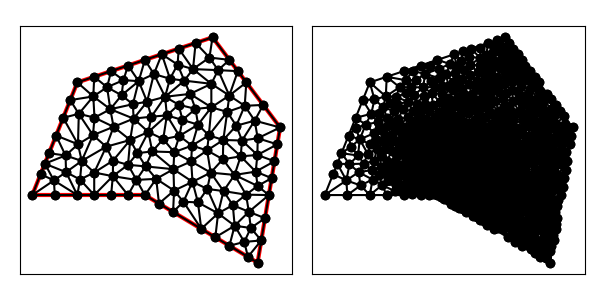

Values plotted in this chart, from the file beside it:
1.200000000000000000e+01, 1.500000000000000000e+01, 6.000000000000000000e+00, 1.300000000000000000e+01, 4.000000000000000000e+00, 8.000000000000000000e+00, 9.000000000000000000e+00, 8.000000000000000000e+00, 1.400000000000000000e+01, 5.000000000000000000e+00, 1.500000000000000000e+01, 1.100000000000000000e+01, 4.960515600095551925e+00, 8.650300721229427836e+00, 4.557086014531155804e+00, 9.392715036327889067e+00, 4.371390676354104166e+00, 8.928476690885259970e+00, 4.629664096993604261e+00, 8.990497482814191699e+00, 1.000000000000000000e+00, 5.000000000000000000e-01
1.200000000000000000e+01, 1.500000000000000000e+01, 6.000000000000000000e+00, 1.300000000000000000e+01, 4.000000000000000000e+00, 8.000000000000000000e+00, 9.000000000000000000e+00, 8.000000000000000000e+00, 1.400000000000000000e+01, 5.000000000000000000e+00, 1.500000000000000000e+01, 1.100000000000000000e+01, 8.465545126445549684e+00, 1.203118473896040364e+01, 7.463543906646523673e+00, 1.181074359017677011e+01, 8.498393508842157829e+00, 1.139181947068685119e+01, 8.142494180644744617e+00, 1.174458259994134401e+01, 0.000000000000000000e+00, 9.037698919513836859e-02
1.200000000000000000e+01, 1.500000000000000000e+01, 6.000000000000000000e+00, 1.300000000000000000e+01, 4.000000000000000000e+00, 8.000000000000000000e+00, 9.000000000000000000e+00, 8.000000000000000000e+00, 1.400000000000000000e+01, 5.000000000000000000e+00, 1.500000000000000000e+01, 1.100000000000000000e+01, 5.478111438109259268e+00, 9.757281062465347432e+00, 4.557086014531155804e+00, 9.392715036327889067e+00, 5.500000000000000888e+00, 9.015549442140351033e+00, 5.178399150880138357e+00, 9.388515180311197028e+00, 1.000000000000000000e+00, 2.999693238190183076e-01
1.200000000000000000e+01, 1.500000000000000000e+01, 6.000000000000000000e+00, 1.300000000000000000e+01, 4.000000000000000000e+00, 8.000000000000000000e+00, 9.000000000000000000e+00, 8.000000000000000000e+00, 1.400000000000000000e+01, 5.000000000000000000e+00, 1.500000000000000000e+01, 1.100000000000000000e+01, 7.282434088064712263e+00, 1.014660695677284252e+01, 6.195239017037230234e+00, 9.515072592185600087e+00, 6.750000000000000000e+00, 9.000119041545808329e+00, 6.742557701700647499e+00, 9.553932863501417572e+00, 0.000000000000000000e+00, 7.452576146221802367e-02
1.200000000000000000e+01, 1.500000000000000000e+01, 6.000000000000000000e+00, 1.300000000000000000e+01, 4.000000000000000000e+00, 8.000000000000000000e+00, 9.000000000000000000e+00, 8.000000000000000000e+00, 1.400000000000000000e+01, 5.000000000000000000e+00, 1.500000000000000000e+01, 1.100000000000000000e+01, 6.029690851497276682e+00, 1.025367310154143929e+01, 6.195239017037230234e+00, 9.515072592185600087e+00, 6.695290292037211266e+00, 1.065913095596184235e+01, 6.306740053523905765e+00, 1.014262554989629450e+01, 0.000000000000000000e+00, 1.402186589309201148e-01
1.200000000000000000e+01, 1.500000000000000000e+01, 6.000000000000000000e+00, 1.300000000000000000e+01, 4.000000000000000000e+00, 8.000000000000000000e+00, 9.000000000000000000e+00, 8.000000000000000000e+00, 1.400000000000000000e+01, 5.000000000000000000e+00, 1.500000000000000000e+01, 1.100000000000000000e+01, 6.000000000000000000e+00, 8.000000000000000000e+00, 4.960515600095551925e+00, 8.650300721229427836e+00, 5.000000000000000000e+00, 8.000000000000000000e+00, 5.320171866698516716e+00, 8.216766907076475945e+00, 1.000000000000000000e+00, 5.000000000000000000e-01
1.200000000000000000e+01, 1.500000000000000000e+01, 6.000000000000000000e+00, 1.300000000000000000e+01, 4.000000000000000000e+00, 8.000000000000000000e+00, 9.000000000000000000e+00, 8.000000000000000000e+00, 1.400000000000000000e+01, 5.000000000000000000e+00, 1.500000000000000000e+01, 1.100000000000000000e+01, 4.000000000000000000e+00, 8.000000000000000000e+00, 5.000000000000000000e+00, 8.000000000000000000e+00, 4.960515600095551925e+00, 8.650300721229427836e+00, 4.653505200031850642e+00, 8.216766907076475945e+00, 1.000000000000000000e+00, 5.000000000000000000e-01
1.200000000000000000e+01, 1.500000000000000000e+01, 6.000000000000000000e+00, 1.300000000000000000e+01, 4.000000000000000000e+00, 8.000000000000000000e+00, 9.000000000000000000e+00, 8.000000000000000000e+00, 1.400000000000000000e+01, 5.000000000000000000e+00, 1.500000000000000000e+01, 1.100000000000000000e+01, 1.175957249031210949e+01, 9.980855019375781012e+00, 1.191960692460493476e+01, 8.996259609328966178e+00, 1.245953894921920657e+01, 9.589322791403215973e+00, 1.204623945471208479e+01, 9.522145806702654980e+00, 0.000000000000000000e+00, 5.371914225194793224e-02
1.200000000000000000e+01, 1.500000000000000000e+01, 6.000000000000000000e+00, 1.300000000000000000e+01, 4.000000000000000000e+00, 8.000000000000000000e+00, 9.000000000000000000e+00, 8.000000000000000000e+00, 1.400000000000000000e+01, 5.000000000000000000e+00, 1.500000000000000000e+01, 1.100000000000000000e+01, 7.282434088064712263e+00, 1.014660695677284252e+01, 6.695290292037211266e+00, 1.065913095596184235e+01, 6.195239017037230234e+00, 9.515072592185600087e+00, 6.724321132379717625e+00, 1.010693683497342832e+01, 0.000000000000000000e+00, 7.452576146221802367e-02
1.200000000000000000e+01, 1.500000000000000000e+01, 6.000000000000000000e+00, 1.300000000000000000e+01, 4.000000000000000000e+00, 8.000000000000000000e+00, 9.000000000000000000e+00, 8.000000000000000000e+00, 1.400000000000000000e+01, 5.000000000000000000e+00, 1.500000000000000000e+01, 1.100000000000000000e+01, 4.371390676354104166e+00, 8.928476690885259970e+00, 4.000000000000000000e+00, 8.000000000000000000e+00, 4.960515600095551925e+00, 8.650300721229427836e+00, 4.443968758816551734e+00, 8.526259137371562602e+00, 1.000000000000000000e+00, 5.000000000000000000e-01
1.200000000000000000e+01, 1.500000000000000000e+01, 6.000000000000000000e+00, 1.300000000000000000e+01, 4.000000000000000000e+00, 8.000000000000000000e+00, 9.000000000000000000e+00, 8.000000000000000000e+00, 1.400000000000000000e+01, 5.000000000000000000e+00, 1.500000000000000000e+01, 1.100000000000000000e+01, 4.557086014531155804e+00, 9.392715036327889067e+00, 4.960515600095551925e+00, 8.650300721229427836e+00, 5.500000000000000888e+00, 9.015549442140351033e+00, 5.005867204875570131e+00, 9.019521733232556571e+00, 1.000000000000000000e+00, 5.000000000000000000e-01
1.200000000000000000e+01, 1.500000000000000000e+01, 6.000000000000000000e+00, 1.300000000000000000e+01, 4.000000000000000000e+00, 8.000000000000000000e+00, 9.000000000000000000e+00, 8.000000000000000000e+00, 1.400000000000000000e+01, 5.000000000000000000e+00, 1.500000000000000000e+01, 1.100000000000000000e+01, 4.960515600095551925e+00, 8.650300721229427836e+00, 6.000000000000000000e+00, 8.000000000000000000e+00, 5.500000000000000888e+00, 9.015549442140351033e+00, 5.486838533365183679e+00, 8.555283387789925698e+00, 1.000000000000000000e+00, 5.000000000000000000e-01
1.200000000000000000e+01, 1.500000000000000000e+01, 6.000000000000000000e+00, 1.300000000000000000e+01, 4.000000000000000000e+00, 8.000000000000000000e+00, 9.000000000000000000e+00, 8.000000000000000000e+00, 1.400000000000000000e+01, 5.000000000000000000e+00, 1.500000000000000000e+01, 1.100000000000000000e+01, 4.557086014531155804e+00, 9.392715036327889067e+00, 5.478111438109259268e+00, 9.757281062465347432e+00, 4.742781352708207443e+00, 9.856953381770518163e+00, 4.925992935116206617e+00, 9.668983160187918813e+00, 1.000000000000000000e+00, 2.999693238190183076e-01
1.200000000000000000e+01, 1.500000000000000000e+01, 6.000000000000000000e+00, 1.300000000000000000e+01, 4.000000000000000000e+00, 8.000000000000000000e+00, 9.000000000000000000e+00, 8.000000000000000000e+00, 1.400000000000000000e+01, 5.000000000000000000e+00, 1.500000000000000000e+01, 1.100000000000000000e+01, 8.625000000000000000e+00, 8.671854545711946471e+00, 7.576362433637498839e+00, 8.838541052636248452e+00, 8.250000000000000000e+00, 8.000000000000000000e+00, 8.150454144545832946e+00, 8.503465199449399492e+00, 1.000000000000000000e+00, 2.455752065661422068e-02
1.200000000000000000e+01, 1.500000000000000000e+01, 6.000000000000000000e+00, 1.300000000000000000e+01, 4.000000000000000000e+00, 8.000000000000000000e+00, 9.000000000000000000e+00, 8.000000000000000000e+00, 1.400000000000000000e+01, 5.000000000000000000e+00, 1.500000000000000000e+01, 1.100000000000000000e+01, 7.500000000000000000e+00, 8.000000000000000000e+00, 7.576362433637498839e+00, 8.838541052636248452e+00, 6.750000000000000000e+00, 8.000000000000000000e+00, 7.275454144545832946e+00, 8.279513684212082225e+00, 1.000000000000000000e+00, 7.229952182988555465e-02
1.200000000000000000e+01, 1.500000000000000000e+01, 6.000000000000000000e+00, 1.300000000000000000e+01, 4.000000000000000000e+00, 8.000000000000000000e+00, 9.000000000000000000e+00, 8.000000000000000000e+00, 1.400000000000000000e+01, 5.000000000000000000e+00, 1.500000000000000000e+01, 1.100000000000000000e+01, 6.121082416321052655e+00, 8.690475041174220650e+00, 5.500000000000000888e+00, 9.015549442140351033e+00, 6.000000000000000000e+00, 8.000000000000000000e+00, 5.873694138773683626e+00, 8.568674827771523894e+00, 1.000000000000000000e+00, 1.882536197981312109e-01
1.200000000000000000e+01, 1.500000000000000000e+01, 6.000000000000000000e+00, 1.300000000000000000e+01, 4.000000000000000000e+00, 8.000000000000000000e+00, 9.000000000000000000e+00, 8.000000000000000000e+00, 1.400000000000000000e+01, 5.000000000000000000e+00, 1.500000000000000000e+01, 1.100000000000000000e+01, 5.478111438109259268e+00, 9.757281062465347432e+00, 5.057086014531155804e+00, 1.064271503632788907e+01, 4.742781352708207443e+00, 9.856953381770518163e+00, 5.092659601782873580e+00, 1.008564982685458489e+01, 1.000000000000000000e+00, 2.999693238190183076e-01
1.200000000000000000e+01, 1.500000000000000000e+01, 6.000000000000000000e+00, 1.300000000000000000e+01, 4.000000000000000000e+00, 8.000000000000000000e+00, 9.000000000000000000e+00, 8.000000000000000000e+00, 1.400000000000000000e+01, 5.000000000000000000e+00, 1.500000000000000000e+01, 1.100000000000000000e+01, 7.576362433637498839e+00, 8.838541052636248452e+00, 7.585778910486570048e+00, 9.527713446441840262e+00, 6.750000000000000000e+00, 9.000119041545808329e+00, 7.304047114708023258e+00, 9.122124513541299606e+00, 0.000000000000000000e+00, 5.832789032890619424e-02
1.200000000000000000e+01, 1.500000000000000000e+01, 6.000000000000000000e+00, 1.300000000000000000e+01, 4.000000000000000000e+00, 8.000000000000000000e+00, 9.000000000000000000e+00, 8.000000000000000000e+00, 1.400000000000000000e+01, 5.000000000000000000e+00, 1.500000000000000000e+01, 1.100000000000000000e+01, 7.576362433637498839e+00, 8.838541052636248452e+00, 6.750000000000000000e+00, 9.000119041545808329e+00, 6.750000000000000000e+00, 8.000000000000000000e+00, 7.025454144545832946e+00, 8.612886698060686186e+00, 1.000000000000000000e+00, 7.229952182988555465e-02
1.200000000000000000e+01, 1.500000000000000000e+01, 6.000000000000000000e+00, 1.300000000000000000e+01, 4.000000000000000000e+00, 8.000000000000000000e+00, 9.000000000000000000e+00, 8.000000000000000000e+00, 1.400000000000000000e+01, 5.000000000000000000e+00, 1.500000000000000000e+01, 1.100000000000000000e+01, 6.750000000000000000e+00, 8.000000000000000000e+00, 6.121082416321052655e+00, 8.690475041174220650e+00, 6.000000000000000000e+00, 8.000000000000000000e+00, 6.290360805440350589e+00, 8.230158347058074142e+00, 1.000000000000000000e+00, 1.882536197981312109e-01
1.200000000000000000e+01, 1.500000000000000000e+01, 6.000000000000000000e+00, 1.300000000000000000e+01, 4.000000000000000000e+00, 8.000000000000000000e+00, 9.000000000000000000e+00, 8.000000000000000000e+00, 1.400000000000000000e+01, 5.000000000000000000e+00, 1.500000000000000000e+01, 1.100000000000000000e+01, 6.121082416321052655e+00, 8.690475041174220650e+00, 6.750000000000000000e+00, 9.000119041545808329e+00, 6.195239017037230234e+00, 9.515072592185600087e+00, 6.355440477786094000e+00, 9.068555558301875763e+00, 0.000000000000000000e+00, 1.624579200091395559e-01
1.200000000000000000e+01, 1.500000000000000000e+01, 6.000000000000000000e+00, 1.300000000000000000e+01, 4.000000000000000000e+00, 8.000000000000000000e+00, 9.000000000000000000e+00, 8.000000000000000000e+00, 1.400000000000000000e+01, 5.000000000000000000e+00, 1.500000000000000000e+01, 1.100000000000000000e+01, 5.500000000000000888e+00, 9.015549442140351033e+00, 6.121082416321052655e+00, 8.690475041174220650e+00, 6.195239017037230234e+00, 9.515072592185600087e+00, 5.938773811119427926e+00, 9.073699025166723331e+00, 0.000000000000000000e+00, 1.624579200091395559e-01
1.200000000000000000e+01, 1.500000000000000000e+01, 6.000000000000000000e+00, 1.300000000000000000e+01, 4.000000000000000000e+00, 8.000000000000000000e+00, 9.000000000000000000e+00, 8.000000000000000000e+00, 1.400000000000000000e+01, 5.000000000000000000e+00, 1.500000000000000000e+01, 1.100000000000000000e+01, 5.057086014531155804e+00, 1.064271503632788907e+01, 6.029690851497276682e+00, 1.025367310154143929e+01, 5.371390676354103277e+00, 1.142847669088525819e+01, 5.486055847460845847e+00, 1.077495494291819433e+01, 1.000000000000000000e+00, 2.808941904625728569e-01
1.200000000000000000e+01, 1.500000000000000000e+01, 6.000000000000000000e+00, 1.300000000000000000e+01, 4.000000000000000000e+00, 8.000000000000000000e+00, 9.000000000000000000e+00, 8.000000000000000000e+00, 1.400000000000000000e+01, 5.000000000000000000e+00, 1.500000000000000000e+01, 1.100000000000000000e+01, 6.029690851497276682e+00, 1.025367310154143929e+01, 5.478111438109259268e+00, 9.757281062465347432e+00, 6.195239017037230234e+00, 9.515072592185600087e+00, 5.901013768881255395e+00, 9.842008918730796196e+00, 0.000000000000000000e+00, 1.624579200091395559e-01
1.200000000000000000e+01, 1.500000000000000000e+01, 6.000000000000000000e+00, 1.300000000000000000e+01, 4.000000000000000000e+00, 8.000000000000000000e+00, 9.000000000000000000e+00, 8.000000000000000000e+00, 1.400000000000000000e+01, 5.000000000000000000e+00, 1.500000000000000000e+01, 1.100000000000000000e+01, 6.195239017037230234e+00, 9.515072592185600087e+00, 5.478111438109259268e+00, 9.757281062465347432e+00, 5.500000000000000888e+00, 9.015549442140351033e+00, 5.724450151715497093e+00, 9.429301032263767368e+00, 0.000000000000000000e+00, 1.624579200091395559e-01
1.200000000000000000e+01, 1.500000000000000000e+01, 6.000000000000000000e+00, 1.300000000000000000e+01, 4.000000000000000000e+00, 8.000000000000000000e+00, 9.000000000000000000e+00, 8.000000000000000000e+00, 1.400000000000000000e+01, 5.000000000000000000e+00, 1.500000000000000000e+01, 1.100000000000000000e+01, 9.500899974663703063e+00, 8.720162212020273529e+00, 8.625000000000000000e+00, 8.671854545711946471e+00, 9.000000000000000000e+00, 8.000000000000000000e+00, 9.041966658221234354e+00, 8.464005585910740592e+00, 1.000000000000000000e+00, 2.049687340203832850e-02
1.200000000000000000e+01, 1.500000000000000000e+01, 6.000000000000000000e+00, 1.300000000000000000e+01, 4.000000000000000000e+00, 8.000000000000000000e+00, 9.000000000000000000e+00, 8.000000000000000000e+00, 1.400000000000000000e+01, 5.000000000000000000e+00, 1.500000000000000000e+01, 1.100000000000000000e+01, 6.029690851497276682e+00, 1.025367310154143929e+01, 5.057086014531155804e+00, 1.064271503632788907e+01, 5.478111438109259268e+00, 9.757281062465347432e+00, 5.521629434712564510e+00, 1.021788973344489193e+01, 1.000000000000000000e+00, 2.808941904625728569e-01
1.200000000000000000e+01, 1.500000000000000000e+01, 6.000000000000000000e+00, 1.300000000000000000e+01, 4.000000000000000000e+00, 8.000000000000000000e+00, 9.000000000000000000e+00, 8.000000000000000000e+00, 1.400000000000000000e+01, 5.000000000000000000e+00, 1.500000000000000000e+01, 1.100000000000000000e+01, 6.121082416321052655e+00, 8.690475041174220650e+00, 6.750000000000000000e+00, 8.000000000000000000e+00, 6.750000000000000000e+00, 9.000119041545808329e+00, 6.540360805440350589e+00, 8.563531360906676326e+00, 1.000000000000000000e+00, 1.882536197981312109e-01
1.200000000000000000e+01, 1.500000000000000000e+01, 6.000000000000000000e+00, 1.300000000000000000e+01, 4.000000000000000000e+00, 8.000000000000000000e+00, 9.000000000000000000e+00, 8.000000000000000000e+00, 1.400000000000000000e+01, 5.000000000000000000e+00, 1.500000000000000000e+01, 1.100000000000000000e+01, 6.065621387726544356e+00, 1.160652616597955600e+01, 6.709364603327078846e+00, 1.237779646290591273e+01, 5.685695338177051639e+00, 1.221423834544262910e+01, 6.153560443076891318e+00, 1.206618699144269868e+01, 1.000000000000000000e+00, 2.827206071979262991e-01
1.200000000000000000e+01, 1.500000000000000000e+01, 6.000000000000000000e+00, 1.300000000000000000e+01, 4.000000000000000000e+00, 8.000000000000000000e+00, 9.000000000000000000e+00, 8.000000000000000000e+00, 1.400000000000000000e+01, 5.000000000000000000e+00, 1.500000000000000000e+01, 1.100000000000000000e+01, 8.625000000000000000e+00, 8.671854545711946471e+00, 9.031174223087651498e+00, 9.272156912284636121e+00, 8.250000000000000000e+00, 9.343709091423892943e+00, 8.635391407695884425e+00, 9.095906849806825178e+00, 0.000000000000000000e+00, 2.455752065661422068e-02
1.200000000000000000e+01, 1.500000000000000000e+01, 6.000000000000000000e+00, 1.300000000000000000e+01, 4.000000000000000000e+00, 8.000000000000000000e+00, 9.000000000000000000e+00, 8.000000000000000000e+00, 1.400000000000000000e+01, 5.000000000000000000e+00, 1.500000000000000000e+01, 1.100000000000000000e+01, 6.029690851497276682e+00, 1.025367310154143929e+01, 6.695290292037211266e+00, 1.065913095596184235e+01, 6.065621387726544356e+00, 1.160652616597955600e+01, 6.263534177087010768e+00, 1.083977674116094647e+01, 0.000000000000000000e+00, 1.402186589309201148e-01
1.200000000000000000e+01, 1.500000000000000000e+01, 6.000000000000000000e+00, 1.300000000000000000e+01, 4.000000000000000000e+00, 8.000000000000000000e+00, 9.000000000000000000e+00, 8.000000000000000000e+00, 1.400000000000000000e+01, 5.000000000000000000e+00, 1.500000000000000000e+01, 1.100000000000000000e+01, 7.576362433637498839e+00, 8.838541052636248452e+00, 8.625000000000000000e+00, 8.671854545711946471e+00, 8.250000000000000000e+00, 9.343709091423892943e+00, 8.150454144545832946e+00, 8.951368229924030473e+00, 0.000000000000000000e+00, 2.455752065661422068e-02
1.200000000000000000e+01, 1.500000000000000000e+01, 6.000000000000000000e+00, 1.300000000000000000e+01, 4.000000000000000000e+00, 8.000000000000000000e+00, 9.000000000000000000e+00, 8.000000000000000000e+00, 1.400000000000000000e+01, 5.000000000000000000e+00, 1.500000000000000000e+01, 1.100000000000000000e+01, 7.585778910486570048e+00, 9.527713446441840262e+00, 7.576362433637498839e+00, 8.838541052636248452e+00, 8.250000000000000000e+00, 9.343709091423892943e+00, 7.804047114708023258e+00, 9.236654530167326627e+00, 0.000000000000000000e+00, 4.917566201470066622e-02
1.200000000000000000e+01, 1.500000000000000000e+01, 6.000000000000000000e+00, 1.300000000000000000e+01, 4.000000000000000000e+00, 8.000000000000000000e+00, 9.000000000000000000e+00, 8.000000000000000000e+00, 1.400000000000000000e+01, 5.000000000000000000e+00, 1.500000000000000000e+01, 1.100000000000000000e+01, 1.175957249031210949e+01, 9.980855019375781012e+00, 1.108850385065685806e+01, 1.019525742643954302e+01, 1.105378335942127421e+01, 9.491626842417042909e+00, 1.130061990013008000e+01, 9.889246429410789574e+00, 0.000000000000000000e+00, 4.793451659976581680e-02
1.200000000000000000e+01, 1.500000000000000000e+01, 6.000000000000000000e+00, 1.300000000000000000e+01, 4.000000000000000000e+00, 8.000000000000000000e+00, 9.000000000000000000e+00, 8.000000000000000000e+00, 1.400000000000000000e+01, 5.000000000000000000e+00, 1.500000000000000000e+01, 1.100000000000000000e+01, 7.576362433637498839e+00, 8.838541052636248452e+00, 7.500000000000000000e+00, 8.000000000000000000e+00, 8.250000000000000000e+00, 8.000000000000000000e+00, 7.775454144545832946e+00, 8.279513684212082225e+00, 1.000000000000000000e+00, 7.229952182988555465e-02
1.200000000000000000e+01, 1.500000000000000000e+01, 6.000000000000000000e+00, 1.300000000000000000e+01, 4.000000000000000000e+00, 8.000000000000000000e+00, 9.000000000000000000e+00, 8.000000000000000000e+00, 1.400000000000000000e+01, 5.000000000000000000e+00, 1.500000000000000000e+01, 1.100000000000000000e+01, 8.250000000000000000e+00, 8.000000000000000000e+00, 9.000000000000000000e+00, 8.000000000000000000e+00, 8.625000000000000000e+00, 8.671854545711946471e+00, 8.625000000000000000e+00, 8.223951515237315490e+00, 1.000000000000000000e+00, 2.455752065661422068e-02
1.200000000000000000e+01, 1.500000000000000000e+01, 6.000000000000000000e+00, 1.300000000000000000e+01, 4.000000000000000000e+00, 8.000000000000000000e+00, 9.000000000000000000e+00, 8.000000000000000000e+00, 1.400000000000000000e+01, 5.000000000000000000e+00, 1.500000000000000000e+01, 1.100000000000000000e+01, 1.113488445096142421e+01, 1.359114423626478008e+01, 1.050000000000000000e+01, 1.450000000000000000e+01, 1.045051580693496796e+01, 1.378925435344742745e+01, 1.069513341929879680e+01, 1.396013286323740310e+01, 1.000000000000000000e+00, 9.296599281552034300e-02
1.200000000000000000e+01, 1.500000000000000000e+01, 6.000000000000000000e+00, 1.300000000000000000e+01, 4.000000000000000000e+00, 8.000000000000000000e+00, 9.000000000000000000e+00, 8.000000000000000000e+00, 1.400000000000000000e+01, 5.000000000000000000e+00, 1.500000000000000000e+01, 1.100000000000000000e+01, 9.031174223087651498e+00, 9.272156912284636121e+00, 8.625000000000000000e+00, 8.671854545711946471e+00, 9.500899974663703063e+00, 8.720162212020273529e+00, 9.052358065917118779e+00, 8.888057890005617523e+00, 0.000000000000000000e+00, 2.049687340203832850e-02
1.200000000000000000e+01, 1.500000000000000000e+01, 6.000000000000000000e+00, 1.300000000000000000e+01, 4.000000000000000000e+00, 8.000000000000000000e+00, 9.000000000000000000e+00, 8.000000000000000000e+00, 1.400000000000000000e+01, 5.000000000000000000e+00, 1.500000000000000000e+01, 1.100000000000000000e+01, 1.462500000000000000e+01, 8.750000000000000000e+00, 1.475000000000000000e+01, 9.500000000000000000e+00, 1.391792300700897655e+01, 9.040623946226027385e+00, 1.443097433566966004e+01, 9.096874648742009128e+00, 0.000000000000000000e+00, 6.294468481981958796e-02
1.200000000000000000e+01, 1.500000000000000000e+01, 6.000000000000000000e+00, 1.300000000000000000e+01, 4.000000000000000000e+00, 8.000000000000000000e+00, 9.000000000000000000e+00, 8.000000000000000000e+00, 1.400000000000000000e+01, 5.000000000000000000e+00, 1.500000000000000000e+01, 1.100000000000000000e+01, 8.345735102270722905e+00, 1.044353068480867464e+01, 8.250000000000000000e+00, 9.343709091423892943e+00, 8.665452664964620411e+00, 9.861623063651929755e+00, 8.420395922411779921e+00, 9.882954279961499111e+00, 0.000000000000000000e+00, 4.169746100758903173e-02
1.200000000000000000e+01, 1.500000000000000000e+01, 6.000000000000000000e+00, 1.300000000000000000e+01, 4.000000000000000000e+00, 8.000000000000000000e+00, 9.000000000000000000e+00, 8.000000000000000000e+00, 1.400000000000000000e+01, 5.000000000000000000e+00, 1.500000000000000000e+01, 1.100000000000000000e+01, 1.070924896641246526e+01, 7.703824211045811943e+00, 1.029436405176166858e+01, 8.198532746728664833e+00, 1.025000000000000000e+01, 7.250000000000000000e+00, 1.041787100605804461e+01, 7.717452319258158333e+00, 0.000000000000000000e+00, 2.914045682055457775e-02
1.200000000000000000e+01, 1.500000000000000000e+01, 6.000000000000000000e+00, 1.300000000000000000e+01, 4.000000000000000000e+00, 8.000000000000000000e+00, 9.000000000000000000e+00, 8.000000000000000000e+00, 1.400000000000000000e+01, 5.000000000000000000e+00, 1.500000000000000000e+01, 1.100000000000000000e+01, 1.026689061283458670e+01, 9.147704886468794427e+00, 9.325389007543400055e+00, 9.934560181767272624e+00, 9.031174223087651498e+00, 9.272156912284636121e+00, 9.541151281155213937e+00, 9.451473993506901650e+00, 0.000000000000000000e+00, 3.072082366096044737e-02
1.200000000000000000e+01, 1.500000000000000000e+01, 6.000000000000000000e+00, 1.300000000000000000e+01, 4.000000000000000000e+00, 8.000000000000000000e+00, 9.000000000000000000e+00, 8.000000000000000000e+00, 1.400000000000000000e+01, 5.000000000000000000e+00, 1.500000000000000000e+01, 1.100000000000000000e+01, 8.345735102270722905e+00, 1.044353068480867464e+01, 7.585778910486570048e+00, 9.527713446441840262e+00, 8.250000000000000000e+00, 9.343709091423892943e+00, 8.060504670919097947e+00, 9.771651074224802613e+00, 0.000000000000000000e+00, 4.917566201470066622e-02
1.200000000000000000e+01, 1.500000000000000000e+01, 6.000000000000000000e+00, 1.300000000000000000e+01, 4.000000000000000000e+00, 8.000000000000000000e+00, 9.000000000000000000e+00, 8.000000000000000000e+00, 1.400000000000000000e+01, 5.000000000000000000e+00, 1.500000000000000000e+01, 1.100000000000000000e+01, 6.750000000000000000e+00, 9.000119041545808329e+00, 7.585778910486570048e+00, 9.527713446441840262e+00, 7.282434088064712263e+00, 1.014660695677284252e+01, 7.206070999517094400e+00, 9.558146481586829779e+00, 0.000000000000000000e+00, 5.832789032890619424e-02
1.200000000000000000e+01, 1.500000000000000000e+01, 6.000000000000000000e+00, 1.300000000000000000e+01, 4.000000000000000000e+00, 8.000000000000000000e+00, 9.000000000000000000e+00, 8.000000000000000000e+00, 1.400000000000000000e+01, 5.000000000000000000e+00, 1.500000000000000000e+01, 1.100000000000000000e+01, 1.105378335942127421e+01, 9.491626842417042909e+00, 1.108850385065685806e+01, 1.019525742643954302e+01, 1.030023735253927164e+01, 9.903513868100299433e+00, 1.081417485420580071e+01, 9.863466045652295122e+00, 0.000000000000000000e+00, 4.620080785338374907e-02
1.200000000000000000e+01, 1.500000000000000000e+01, 6.000000000000000000e+00, 1.300000000000000000e+01, 4.000000000000000000e+00, 8.000000000000000000e+00, 9.000000000000000000e+00, 8.000000000000000000e+00, 1.400000000000000000e+01, 5.000000000000000000e+00, 1.500000000000000000e+01, 1.100000000000000000e+01, 9.750000000000000000e+00, 1.425000000000000000e+01, 9.000000000000000000e+00, 1.400000000000000000e+01, 9.398093042053474733e+00, 1.337088482899285324e+01, 9.382697680684492170e+00, 1.387362827633095286e+01, 1.000000000000000000e+00, 1.970484664559409571e-01
1.200000000000000000e+01, 1.500000000000000000e+01, 6.000000000000000000e+00, 1.300000000000000000e+01, 4.000000000000000000e+00, 8.000000000000000000e+00, 9.000000000000000000e+00, 8.000000000000000000e+00, 1.400000000000000000e+01, 5.000000000000000000e+00, 1.500000000000000000e+01, 1.100000000000000000e+01, 1.026689061283458670e+01, 9.147704886468794427e+00, 9.031174223087651498e+00, 9.272156912284636121e+00, 9.500899974663703063e+00, 8.720162212020273529e+00, 9.599654936861981014e+00, 9.046674670257901951e+00, 0.000000000000000000e+00, 2.049687340203832850e-02
1.200000000000000000e+01, 1.500000000000000000e+01, 6.000000000000000000e+00, 1.300000000000000000e+01, 4.000000000000000000e+00, 8.000000000000000000e+00, 9.000000000000000000e+00, 8.000000000000000000e+00, 1.400000000000000000e+01, 5.000000000000000000e+00, 1.500000000000000000e+01, 1.100000000000000000e+01, 9.031174223087651498e+00, 9.272156912284636121e+00, 9.325389007543400055e+00, 9.934560181767272624e+00, 8.665452664964620411e+00, 9.861623063651929755e+00, 9.007338631865223988e+00, 9.689446719234613425e+00, 0.000000000000000000e+00, 3.072082366096044737e-02
1.200000000000000000e+01, 1.500000000000000000e+01, 6.000000000000000000e+00, 1.300000000000000000e+01, 4.000000000000000000e+00, 8.000000000000000000e+00, 9.000000000000000000e+00, 8.000000000000000000e+00, 1.400000000000000000e+01, 5.000000000000000000e+00, 1.500000000000000000e+01, 1.100000000000000000e+01, 8.345735102270722905e+00, 1.044353068480867464e+01, 7.282434088064712263e+00, 1.014660695677284252e+01, 7.585778910486570048e+00, 9.527713446441840262e+00, 7.737982700274002035e+00, 1.003928369600778581e+01, 0.000000000000000000e+00, 5.832789032890619424e-02
1.200000000000000000e+01, 1.500000000000000000e+01, 6.000000000000000000e+00, 1.300000000000000000e+01, 4.000000000000000000e+00, 8.000000000000000000e+00, 9.000000000000000000e+00, 8.000000000000000000e+00, 1.400000000000000000e+01, 5.000000000000000000e+00, 1.500000000000000000e+01, 1.100000000000000000e+01, 5.685695338177051639e+00, 1.221423834544262910e+01, 5.371390676354103277e+00, 1.142847669088525819e+01, 6.065621387726544356e+00, 1.160652616597955600e+01, 5.707569134085900053e+00, 1.174974706743581443e+01, 1.000000000000000000e+00, 2.827206071979262991e-01
1.200000000000000000e+01, 1.500000000000000000e+01, 6.000000000000000000e+00, 1.300000000000000000e+01, 4.000000000000000000e+00, 8.000000000000000000e+00, 9.000000000000000000e+00, 8.000000000000000000e+00, 1.400000000000000000e+01, 5.000000000000000000e+00, 1.500000000000000000e+01, 1.100000000000000000e+01, 9.895361481319673302e+00, 1.236213057907502133e+01, 9.285589043442129764e+00, 1.147885767728943662e+01, 9.974811005802790120e+00, 1.153710029250774483e+01, 9.718587176854866172e+00, 1.179269618295739974e+01, 0.000000000000000000e+00, 6.946034766710483532e-02
1.200000000000000000e+01, 1.500000000000000000e+01, 6.000000000000000000e+00, 1.300000000000000000e+01, 4.000000000000000000e+00, 8.000000000000000000e+00, 9.000000000000000000e+00, 8.000000000000000000e+00, 1.400000000000000000e+01, 5.000000000000000000e+00, 1.500000000000000000e+01, 1.100000000000000000e+01, 7.282434088064712263e+00, 1.014660695677284252e+01, 8.345735102270722905e+00, 1.044353068480867464e+01, 7.609306803502616567e+00, 1.102838991642947519e+01, 7.745825331279349690e+00, 1.053950918600366471e+01, 0.000000000000000000e+00, 6.203522990595217862e-02
1.200000000000000000e+01, 1.500000000000000000e+01, 6.000000000000000000e+00, 1.300000000000000000e+01, 4.000000000000000000e+00, 8.000000000000000000e+00, 9.000000000000000000e+00, 8.000000000000000000e+00, 1.400000000000000000e+01, 5.000000000000000000e+00, 1.500000000000000000e+01, 1.100000000000000000e+01, 9.031174223087651498e+00, 9.272156912284636121e+00, 8.665452664964620411e+00, 9.861623063651929755e+00, 8.250000000000000000e+00, 9.343709091423892943e+00, 8.648875629350756711e+00, 9.492496355786819606e+00, 0.000000000000000000e+00, 3.072082366096044737e-02
1.200000000000000000e+01, 1.500000000000000000e+01, 6.000000000000000000e+00, 1.300000000000000000e+01, 4.000000000000000000e+00, 8.000000000000000000e+00, 9.000000000000000000e+00, 8.000000000000000000e+00, 1.400000000000000000e+01, 5.000000000000000000e+00, 1.500000000000000000e+01, 1.100000000000000000e+01, 9.152983051423136729e+00, 1.080000955988142053e+01, 8.665452664964620411e+00, 9.861623063651929755e+00, 9.325389007543400055e+00, 9.934560181767272624e+00, 9.047941574643719065e+00, 1.019873093510020823e+01, 0.000000000000000000e+00, 3.894090105488691445e-02
1.200000000000000000e+01, 1.500000000000000000e+01, 6.000000000000000000e+00, 1.300000000000000000e+01, 4.000000000000000000e+00, 8.000000000000000000e+00, 9.000000000000000000e+00, 8.000000000000000000e+00, 1.400000000000000000e+01, 5.000000000000000000e+00, 1.500000000000000000e+01, 1.100000000000000000e+01, 8.498393508842157829e+00, 1.139181947068685119e+01, 7.609306803502616567e+00, 1.102838991642947519e+01, 8.345735102270722905e+00, 1.044353068480867464e+01, 8.151145138205166063e+00, 1.095458002397499975e+01, 0.000000000000000000e+00, 6.203522990595217862e-02
1.200000000000000000e+01, 1.500000000000000000e+01, 6.000000000000000000e+00, 1.300000000000000000e+01, 4.000000000000000000e+00, 8.000000000000000000e+00, 9.000000000000000000e+00, 8.000000000000000000e+00, 1.400000000000000000e+01, 5.000000000000000000e+00, 1.500000000000000000e+01, 1.100000000000000000e+01, 6.761657542077180061e+00, 1.143567076503823721e+01, 6.695290292037211266e+00, 1.065913095596184235e+01, 7.609306803502616567e+00, 1.102838991642947519e+01, 7.022084879205668706e+00, 1.104106387914318610e+01, 0.000000000000000000e+00, 9.588300979675015712e-02
1.200000000000000000e+01, 1.500000000000000000e+01, 6.000000000000000000e+00, 1.300000000000000000e+01, 4.000000000000000000e+00, 8.000000000000000000e+00, 9.000000000000000000e+00, 8.000000000000000000e+00, 1.400000000000000000e+01, 5.000000000000000000e+00, 1.500000000000000000e+01, 1.100000000000000000e+01, 8.465545126445549684e+00, 1.203118473896040364e+01, 8.498393508842157829e+00, 1.139181947068685119e+01, 9.095740392780312433e+00, 1.214397165659646838e+01, 8.686559676022673315e+00, 1.185565862208124166e+01, 0.000000000000000000e+00, 9.037698919513836859e-02
1.200000000000000000e+01, 1.500000000000000000e+01, 6.000000000000000000e+00, 1.300000000000000000e+01, 4.000000000000000000e+00, 8.000000000000000000e+00, 9.000000000000000000e+00, 8.000000000000000000e+00, 1.400000000000000000e+01, 5.000000000000000000e+00, 1.500000000000000000e+01, 1.100000000000000000e+01, 9.152983051423136729e+00, 1.080000955988142053e+01, 8.498393508842157829e+00, 1.139181947068685119e+01, 8.345735102270722905e+00, 1.044353068480867464e+01, 8.665703887512005821e+00, 1.087845323845898271e+01, 0.000000000000000000e+00, 6.142085402908446790e-02
1.200000000000000000e+01, 1.500000000000000000e+01, 6.000000000000000000e+00, 1.300000000000000000e+01, 4.000000000000000000e+00, 8.000000000000000000e+00, 9.000000000000000000e+00, 8.000000000000000000e+00, 1.400000000000000000e+01, 5.000000000000000000e+00, 1.500000000000000000e+01, 1.100000000000000000e+01, 9.152983051423136729e+00, 1.080000955988142053e+01, 9.325389007543400055e+00, 9.934560181767272624e+00, 9.811950546062302436e+00, 1.048138514821751421e+01, 9.430107535009613073e+00, 1.040531829662206853e+01, 0.000000000000000000e+00, 3.894090105488691445e-02
1.200000000000000000e+01, 1.500000000000000000e+01, 6.000000000000000000e+00, 1.300000000000000000e+01, 4.000000000000000000e+00, 8.000000000000000000e+00, 9.000000000000000000e+00, 8.000000000000000000e+00, 1.400000000000000000e+01, 5.000000000000000000e+00, 1.500000000000000000e+01, 1.100000000000000000e+01, 8.345735102270722905e+00, 1.044353068480867464e+01, 8.665452664964620411e+00, 9.861623063651929755e+00, 9.152983051423136729e+00, 1.080000955988142053e+01, 8.721390272886159423e+00, 1.036838776944734164e+01, 0.000000000000000000e+00, 4.169746100758903173e-02
1.200000000000000000e+01, 1.500000000000000000e+01, 6.000000000000000000e+00, 1.300000000000000000e+01, 4.000000000000000000e+00, 8.000000000000000000e+00, 9.000000000000000000e+00, 8.000000000000000000e+00, 1.400000000000000000e+01, 5.000000000000000000e+00, 1.500000000000000000e+01, 1.100000000000000000e+01, 7.321063124800141431e+00, 1.278634618274999113e+01, 8.047939332955531100e+00, 1.310160674728064656e+01, 7.500000000000000000e+00, 1.350000000000000000e+01, 7.623000819251891436e+00, 1.312931764334354590e+01, 1.000000000000000000e+00, 1.582075229054820398e-01
... 145 more rows
